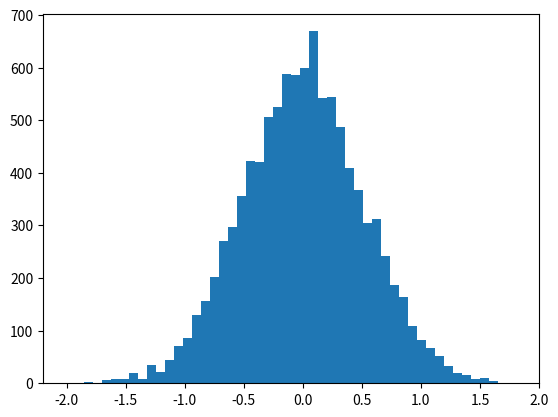

Reproduce this figure in Python.
%matplotlib inline
import numpy as np
import matplotlib.pyplot as plt

vals = np.random.normal(0, 0.5, 10000)

plt.hist(vals, 50)
plt.show()

np.mean(vals)

np.var(vals)

import scipy.stats as sp
sp.skew(vals)

sp.kurtosis(vals)

